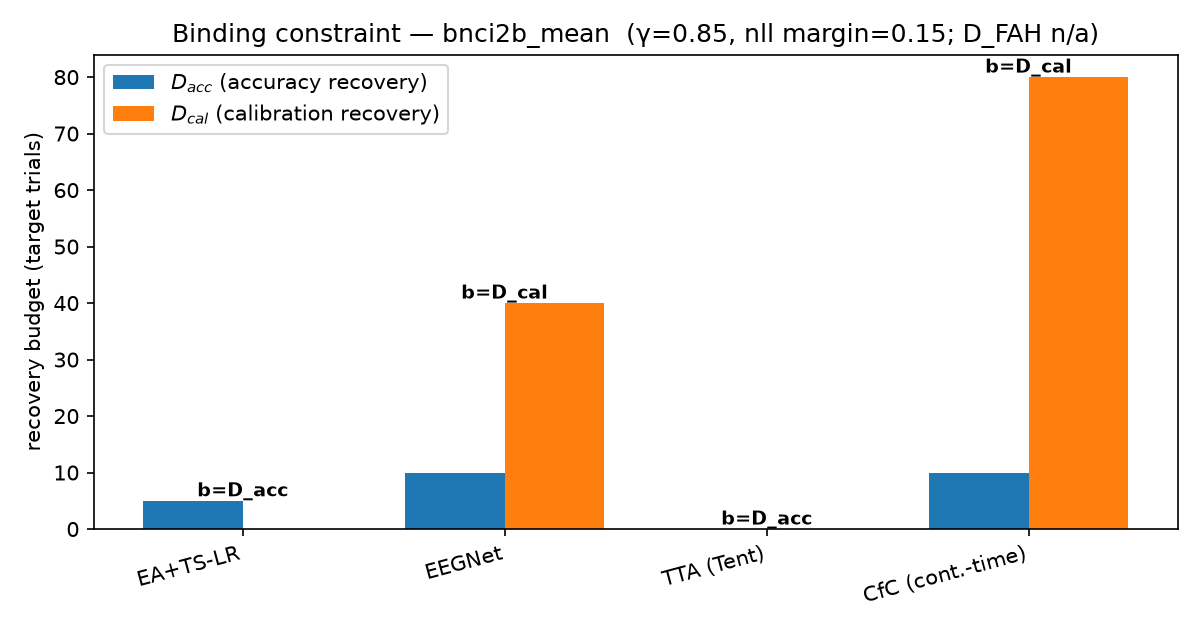

Data behind this chart, as committed beside it:
decoder, kappa_ceil, D_acc, nll_ceil, D_cal, binding
EA+TS-LR, 0.5375, 5, 0.4941, 0, D_acc
EEGNet, 0.5617, 10, 0.424, 40, D_cal
TTA (Tent), 0.4559, 0, 0.5567, 0, D_acc
CfC (cont.-time), 0.6129, 10, 0.3786, 80, D_cal
